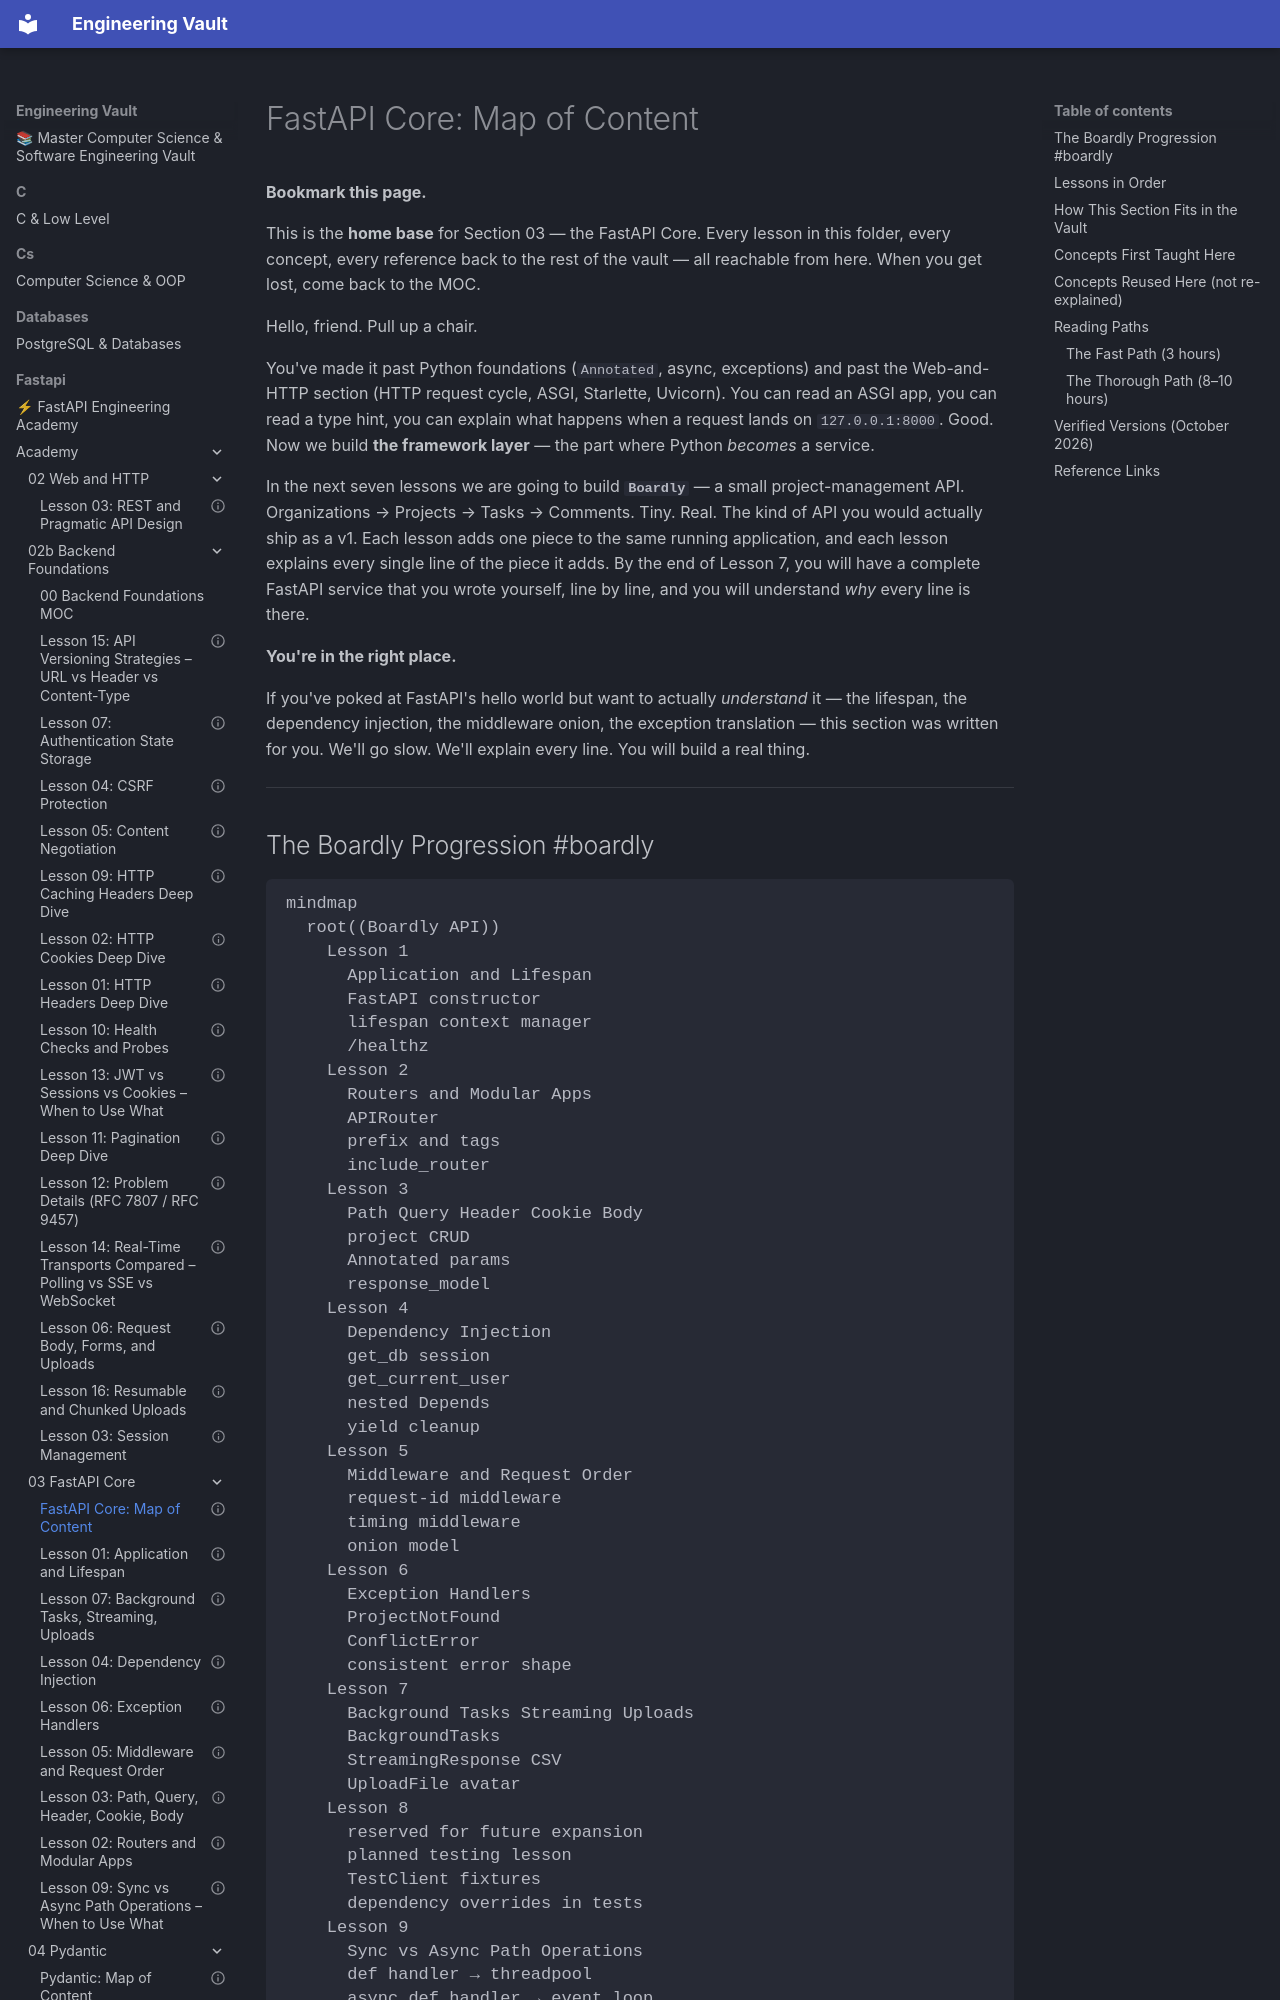

repository: Saff9/engineering-vault · page: fastapi/academy/03-FastAPI-Core/00-FastAPI-MOC/index.html · generator: mkdocs

---
title: "FastAPI Core: Map of Content"
aliases:
 - FastAPI Core
 - FastAPI MOC
 - 03-FastAPI-Core
tags:
 - moc
 - fastapi
 - core
 - index
course_level: intermediate
status: complete
related:
 - "[[00-Start-Here/Concept-Registry]]"
 - "[[00-Start-Here/Curriculum-Index]]"
 - "[[02-Web-and-HTTP/ASGI-Starlette-Uvicorn]]"
 - "[[04-Pydantic/BaseModel-and-Validation]]"
---

# FastAPI Core: Map of Content

**Bookmark this page.**

This is the **home base** for Section 03 — the FastAPI Core. Every lesson in this folder, every concept, every reference back to the rest of the vault — all reachable from here. When you get lost, come back to the MOC.


Hello, friend. Pull up a chair.

You've made it past Python foundations (`Annotated`, async, exceptions) and past the Web-and-HTTP section (HTTP request cycle, ASGI, Starlette, Uvicorn). You can read an ASGI app, you can read a type hint, you can explain what happens when a request lands on `127.0.0.1:8000`. Good. Now we build **the framework layer** — the part where Python *becomes* a service.

In the next seven lessons we are going to build **`Boardly`** — a small project-management API. Organizations → Projects → Tasks → Comments. Tiny. Real. The kind of API you would actually ship as a v1. Each lesson adds one piece to the same running application, and each lesson explains every single line of the piece it adds. By the end of Lesson 7, you will have a complete FastAPI service that you wrote yourself, line by line, and you will understand *why* every line is there.

**You're in the right place.**

If you've poked at FastAPI's hello world but want to actually *understand* it — the lifespan, the dependency injection, the middleware onion, the exception translation — this section was written for you. We'll go slow. We'll explain every line. You will build a real thing.


---
